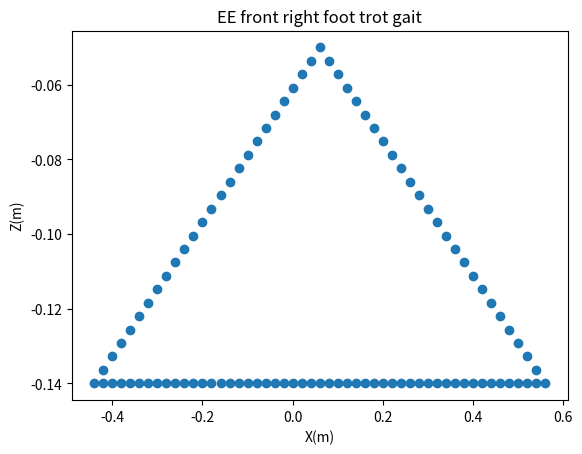

Reproduce this figure in Python.
import numpy as np
import scipy
np.set_printoptions(precision=3, suppress=True)
from matplotlib import pyplot as plt

def rotation_x(angle):
    return np.array([
        [1, 0, 0, 0],
        [0, np.cos(angle), -np.sin(angle), 0],
        [0, np.sin(angle), np.cos(angle), 0],
        [0, 0, 0, 1]
    ])

def rotation_y(angle):
    return np.array([
        [np.cos(angle), 0, np.sin(angle), 0],
        [0, 1, 0, 0],
        [-np.sin(angle), 0, np.cos(angle), 0],
        [0, 0, 0, 1]
    ])

def rotation_z(angle):
    return np.array([
        [np.cos(angle), -np.sin(angle), 0, 0],
        [np.sin(angle), np.cos(angle), 0, 0],
        [0, 0, 1, 0],
        [0, 0, 0, 1]
    ])

def translation(x, y, z):
    return np.array([
        [1, 0, 0, x],
        [0, 1, 0, y],
        [0, 0, 1, z],
        [0, 0, 0, 1]
    ])

class InverseKinematics():

    def __init__(self):
        self.joint_positions = None
        self.joint_velocities = None
        self.target_joint_positions = None
        self.counter = 0

        # Trotting gate positions
        touch_down_position = np.array([0.5,0,-0.14])
        # stand_position_1 = np.array([0.25,0,-0.14])
        stand_position_2 = np.array([0,0,-0.14])
        # stand_position_3 = np.array([-0.25,0,-0.14])
        liftoff_position = np.array([-0.5,0,-0.14])
        mid_swing_position = np.array([0,0,-0.05])
        
        ## trotting
        # TODO: Implement each leg’s trajectory in the trotting gait.
        rf_ee_offset = np.array([0.06, -0.09, 0])
        rf_ee_triangle_positions = np.array([
            touch_down_position,
            # stand_position_1,
            stand_position_2,
            # stand_position_3,
            liftoff_position,
            mid_swing_position
        ]) + rf_ee_offset
        
        lf_ee_offset = np.array([0.06, 0.09, 0])
        lf_ee_triangle_positions = np.array([
            # stand_position_3,
            liftoff_position,
            mid_swing_position,
            touch_down_position,
            # stand_position_1,
            stand_position_2
        ]) + lf_ee_offset
        
        rb_ee_offset = np.array([-0.11, -0.09, 0])
        rb_ee_triangle_positions = np.array([
            # stand_position_3,
            liftoff_position,
            mid_swing_position,
            touch_down_position,
            # stand_position_1,
            stand_position_2
        ]) + rb_ee_offset
        
        lb_ee_offset = np.array([-0.11, 0.09, 0])
        lb_ee_triangle_positions = np.array([
            touch_down_position,
            # stand_position_1,
            stand_position_2,
            # stand_position_3,
            liftoff_position,
            mid_swing_position

        ]) + lb_ee_offset


        self.ee_triangle_positions = [rf_ee_triangle_positions, lf_ee_triangle_positions, rb_ee_triangle_positions, lb_ee_triangle_positions]
        self.fk_functions = [self.fr_leg_fk, self.fl_leg_fk, self.br_leg_fk, self.bl_leg_fk]

        ####### TODO: Uncomment when you want to generate the cache #######
        self.target_joint_positions_cache, self.target_ee_cache = self.cache_target_joint_positions()
        print(f'shape of target_joint_positions_cache: {self.target_joint_positions_cache.shape}')
        print(f'shape of target_ee_cache: {self.target_ee_cache.shape}')


    def fr_leg_fk(self, theta):
        T_RF_0_1 = translation(0.07500, -0.08350, 0) @ rotation_x(1.57080) @ rotation_z(theta[0])
        T_RF_1_2 = rotation_y(-1.57080) @ rotation_z(theta[1])
        T_RF_2_3 = translation(0, -0.04940, 0.06850) @ rotation_y(1.57080) @ rotation_z(theta[2])
        T_RF_3_ee = translation(0.06231, -0.06216, 0.01800)
        T_RF_0_ee = T_RF_0_1 @ T_RF_1_2 @ T_RF_2_3 @ T_RF_3_ee
        return T_RF_0_ee[:3, 3]

    def fl_leg_fk(self, theta):
        T_LF_0_1 = translation(0.07500, 0.08350, 0) @ rotation_x(1.57080) @ rotation_z(-theta[0])
        T_LF_1_2 = rotation_y(-1.57080) @ rotation_z(theta[1])
        T_LF_2_3 = translation(0, -0.04940, 0.06850) @ rotation_y(1.57080) @ rotation_z(-theta[2])
        T_LF_3_ee = translation(0.06231, -0.06216, -0.01800)
        T_LF_0_ee = T_LF_0_1 @ T_LF_1_2 @ T_LF_2_3 @ T_LF_3_ee
        return T_LF_0_ee[:3, 3]

    def br_leg_fk(self, theta):
        T_RB_0_1 = translation(-0.07500, -0.07250, 0) @ rotation_x(1.57080) @ rotation_z(theta[0])
        T_RB_1_2 = rotation_y(-1.57080) @ rotation_z(theta[1])
        T_RB_2_3 = translation(0, -0.04940, 0.06850) @ rotation_y(1.57080) @ rotation_z(theta[2])
        T_RB_3_ee = translation(0.06231, -0.06216, 0.01800)
        T_RB_0_ee = T_RB_0_1 @ T_RB_1_2 @ T_RB_2_3 @ T_RB_3_ee
        return T_RB_0_ee[:3, 3]

    def bl_leg_fk(self, theta):
        T_LB_0_1 = translation(-0.07500, 0.07250, 0) @ rotation_x(1.57080) @ rotation_z(-theta[0])
        T_LB_1_2 = rotation_y(-1.57080) @ rotation_z(theta[1])
        T_LB_2_3 = translation(0, -0.04940, 0.06850) @ rotation_y(1.57080) @ rotation_z(-theta[2])
        T_LB_3_ee = translation(0.06231, -0.06216, -0.01800)
        T_LB_0_ee = T_LB_0_1 @ T_LB_1_2 @ T_LB_2_3 @ T_LB_3_ee
        return T_LB_0_ee[:3, 3]

    def forward_kinematics(self, theta):
        return np.concatenate([self.fk_functions[i](theta[3*i: 3*i+3]) for i in range(4)])
        
    def get_error_leg(self, theta, desired_position):
        scalar_difference = np.linalg.norm(self.leg_forward_kinematics(theta) - desired_position)
        return scalar_difference

    def inverse_kinematics_single_leg(self, target_ee, leg_index, initial_guess=[0, 0, 0]):
        self.leg_forward_kinematics = self.fk_functions[leg_index]
        res = scipy.optimize.minimize(self.get_error_leg, initial_guess, args=(target_ee) )
        return res.x

    def interpolate_triangle(self, t, leg_index):
        current = (t * 4)
        prev_val = int(np.floor(current))
        next_val = int(np.ceil(current))
        if next_val == 4:
            next_val = 0
            

        diff = current - prev_val

        # print(type(leg_index), type(next_val), type(prev_val))s

        lowest_to_next = self.ee_triangle_positions[leg_index][next_val] - self.ee_triangle_positions[leg_index][prev_val]
        
        interp_position = self.ee_triangle_positions[leg_index][prev_val] + lowest_to_next * diff

        return interp_position

    def cache_target_joint_positions(self):
        # Calculate and store the target joint positions for a cycle and all 4 legs
        target_joint_positions_cache = []
        target_ee_cache = []
        for leg_index in range(4):
            target_joint_positions_cache.append([])
            target_ee_cache.append([])
            target_joint_positions = [0] * 3
            for t in np.arange(0, 1, 0.01):
                target_ee = self.interpolate_triangle(t, leg_index)
                target_joint_positions = self.inverse_kinematics_single_leg(target_ee, leg_index, initial_guess=target_joint_positions)
                target_joint_positions_cache[leg_index].append(target_joint_positions)
                target_ee_cache[leg_index].append(target_ee)

        # (4, 50, 3) -> (50, 12)
        target_joint_positions_cache = np.concatenate(target_joint_positions_cache, axis=1)
        target_ee_cache = np.concatenate(target_ee_cache, axis=1)
        
        return target_joint_positions_cache, target_ee_cache

    def get_target_joint_positions(self):
        target_joint_positions = self.target_joint_positions_cache[self.counter]
        target_ee = self.target_ee_cache[self.counter]
        self.counter += 1
        if self.counter >= self.target_joint_positions_cache.shape[0]:
            self.counter = 0
        return target_ee, target_joint_positions




def main():

    # Create an instance of the IK class
    inverse_kinematics = InverseKinematics()

    # Test IK solver on right front leg
    target_ee_list = [
        [0.11, -0.09, -0.14],
        [0.10, -0.09, -0.14],
        [0.09, -0.09, -0.14],
        [0.08, -0.09, -0.14],
        [0.07, -0.09, -0.14],
        [0.06, -0.09, -0.14],
        [0.05, -0.09, -0.14],
        [0.04, -0.09, -0.14],
        [0.03, -0.09, -0.14],
        [0.02, -0.09, -0.14],
        [0.01, -0.09, -0.14],
    ]

    triangle_position = np.array(
        [[0.05,0,-0.14],
         [0.025,0,-0.14],
         [0,0,-0.14], 
         [-0.025,0,-0.14], 
         [-0.05,0,-0.14], 
         [0,0,-0.05]]
        )

    inverse_kinematics.leg_forward_kinematics = inverse_kinematics.fk_functions[0]
    result_ee_list = []
    result_thetas = []
    for target_ee in target_ee_list:
        theta = inverse_kinematics.inverse_kinematics_single_leg(target_ee, leg_index=0, initial_guess=[0, 0, 0])
        result_ee = inverse_kinematics.leg_forward_kinematics(theta)
        result_ee_list.append(result_ee)
        result_thetas.append(theta)

    result_thetas = np.array(result_thetas)
    # Plot the EE results
    # if len(result_ee_list) > 0:
    #     plt.plot(np.array(target_ee_list)[:,0],'k')
    #     plt.plot(np.array(result_ee_list)[:,0],'ro')
    #     plt.plot(result_thetas[:,0],'c')
    #     plt.plot(result_thetas[:,1],'b')
    #     plt.plot(result_thetas[:,2],'g')
    #     plt.xlabel('Step')
    #     plt.ylabel('X (m)')
    #     plt.legend(['Target EE Position','Result EE Position', 'Joint 0', 'Joint 1', 'Joint 2'])
    #     plt.title('End Effector X position')
    #     # plt.show()
    
    #     plt.savefig("ik_joint_angles.png")

    # Plot the cached trot gait path for one foot.
    if len(inverse_kinematics.target_ee_cache):
        x_list = []
        z_list = []
        for position in inverse_kinematics.target_ee_cache:
            x_list.append(position[0])
            z_list.append(position[2])
        plt.xlabel('X(m)')
        plt.ylabel('Z(m)')
        plt.title('EE front right foot trot gait')
        # plt.plot(triangle_position[:, 0], triangle_position[:, 2], 'o') 
        plt.plot(x_list, z_list, 'o')
        # plt.show()
        plt.savefig("triangle_gate_new.png")



if __name__ == '__main__':
    main()
